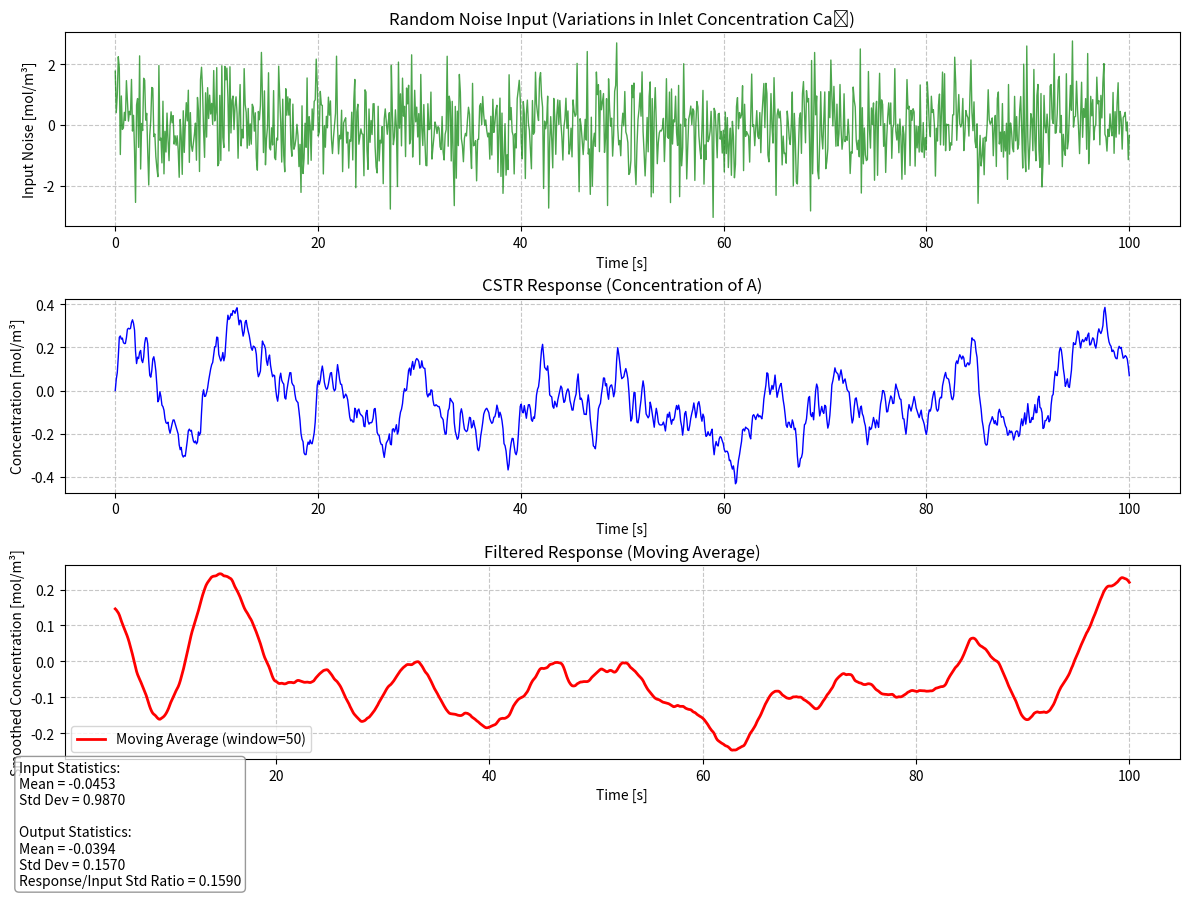

Python code for this plot:
import numpy as np
import matplotlib.pyplot as plt
from scipy import signal

def simulate_random_noise_response(V, F, k, noise_mean, noise_std):
    # Calculate time constant and gain
    tau = V / (F + V * k)
    K = 1 / (1 + V * k / F)
    
    # Create transfer function
    num = [K]
    den = [tau, 1]
    system = signal.TransferFunction(num, den)
    
    # Create time vector and random noise input
    t = np.linspace(0, 100, 1000)
    np.random.seed(0)  # For reproducibility
    u = np.random.normal(noise_mean, noise_std, len(t))
    
    # Simulate system response
    t, response, _ = signal.lsim(system, U=u, T=t)
    
    # Calculate moving average for clearer trend visualization
    window_size = 50
    ma_response = np.convolve(response, np.ones(window_size)/window_size, mode='valid')
    ma_t = t[window_size-1:]
    
    # Create plot with improved styling
    plt.figure(figsize=(12, 9))
    
    # Input noise plot
    plt.subplot(3, 1, 1)
    plt.plot(t, u, 'g-', linewidth=1, alpha=0.7)
    plt.title('Random Noise Input (Variations in Inlet Concentration Ca₀)', fontsize=12)
    plt.xlabel('Time [s]', fontsize=10)
    plt.ylabel('Input Noise [mol/m³]', fontsize=10)
    plt.grid(True, linestyle='--', alpha=0.7)
    
    # System response plot
    plt.subplot(3, 1, 2)
    plt.plot(t, response, 'b-', linewidth=1)
    plt.title('CSTR Response (Concentration of A)', fontsize=12)
    plt.xlabel('Time [s]', fontsize=10)
    plt.ylabel('Concentration [mol/m³]', fontsize=10)
    plt.grid(True, linestyle='--', alpha=0.7)
    
    # Moving average for trend analysis
    plt.subplot(3, 1, 3)
    plt.plot(ma_t, ma_response, 'r-', linewidth=2, label=f'Moving Average (window={window_size})')
    plt.title('Filtered Response (Moving Average)', fontsize=12)
    plt.xlabel('Time [s]', fontsize=10)
    plt.ylabel('Smoothed Concentration [mol/m³]', fontsize=10)
    plt.grid(True, linestyle='--', alpha=0.7)
    plt.legend(fontsize=10)
    
    # Add statistics
    plt.figtext(0.02, 0.01, 
                f'Input Statistics:\nMean = {np.mean(u):.4f}\nStd Dev = {np.std(u):.4f}\n\n'
                f'Output Statistics:\nMean = {np.mean(response):.4f}\nStd Dev = {np.std(response):.4f}\n'
                f'Response/Input Std Ratio = {np.std(response)/np.std(u):.4f}',
                bbox=dict(boxstyle="round,pad=0.3", fc="white", ec="gray", alpha=0.8))
    
    plt.tight_layout()
    plt.subplots_adjust(bottom=0.15)  # Make room for text
    plt.show()

if __name__ == "__main__":
    simulate_random_noise_response(1.0, 0.5, 0.1, 0, 1)
